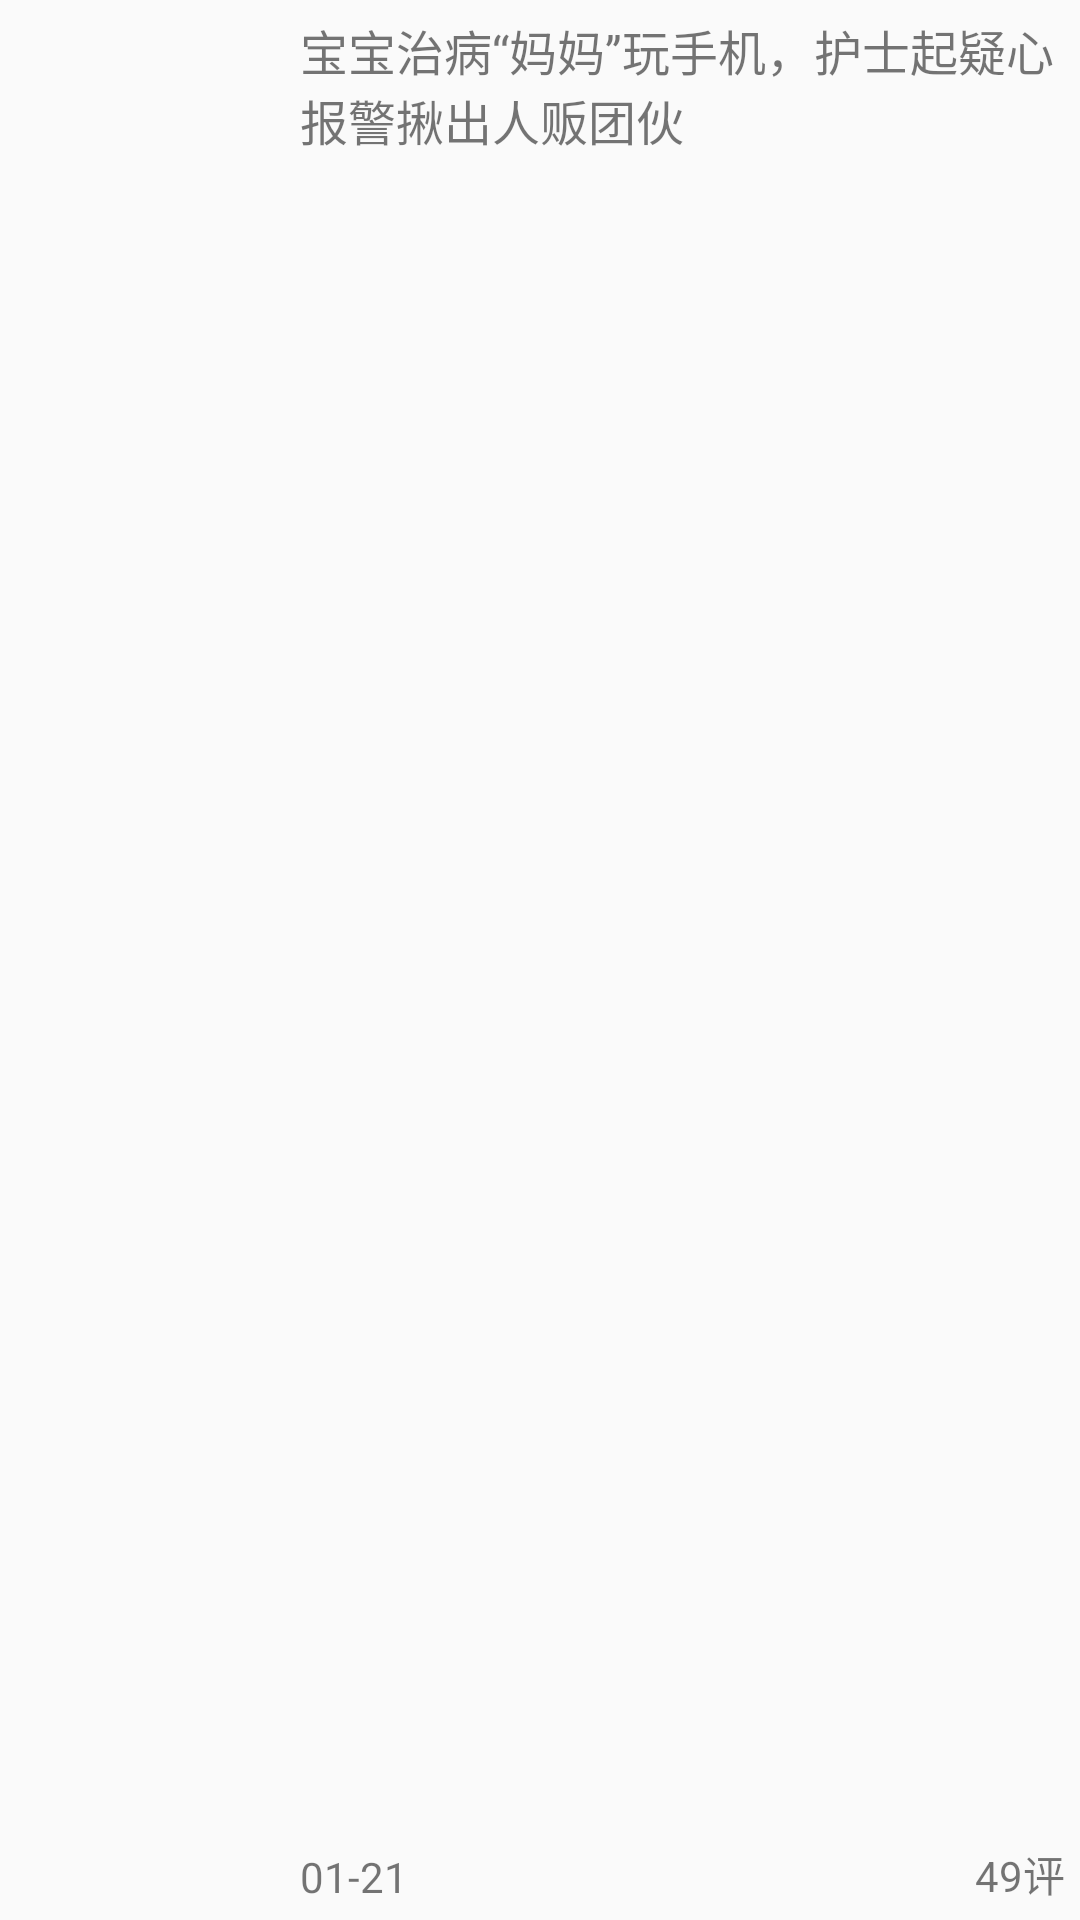

Android layout source for this screen:
<!-- AndroidManifest.xml: application theme Theme.AppCompat.Light.NoActionBar -->
<!-- res/layout/item.xml -->
<?xml version="1.0" encoding="utf-8"?>
<LinearLayout xmlns:android="http://schemas.android.com/apk/res/android"
    android:layout_width="match_parent"
    android:layout_height="80dp"
    android:paddingLeft="10dip"
    android:gravity="center_vertical"
    >
    <ImageView
        android:layout_width="80dp"
        android:layout_height="60dp"
        android:scaleType="fitXY"
        android:src="@mipmap/code_default"
        />

    <RelativeLayout
        android:layout_marginLeft="10dp"
        android:layout_marginRight="5dp"
        android:layout_width="match_parent"
        android:layout_height="match_parent">

        <TextView
            android:layout_marginTop="5dp"
            android:layout_width="match_parent"
            android:layout_height="wrap_content"
            android:lines="2"
            android:text="宝宝治病“妈妈”玩手机，护士起疑心报警揪出人贩团伙"
            android:textSize="@dimen/textSize_16"
            />

        <TextView
            android:layout_marginBottom="5dp"
            android:layout_width="wrap_content"
            android:layout_height="wrap_content"
            android:text="01-21"
            android:layout_alignParentBottom="true"
            android:layout_alignParentLeft="true"
            />

        <TextView
            android:layout_marginBottom="5dp"
            android:layout_width="wrap_content"
            android:layout_height="wrap_content"
            android:text="49评"
            android:layout_alignParentBottom="true"
            android:layout_alignParentRight="true"
            />

    </RelativeLayout>
</LinearLayout>
<!-- resources referenced by this layout -->
<resources>
  <dimen name="textSize_16">16sp</dimen>
</resources>
